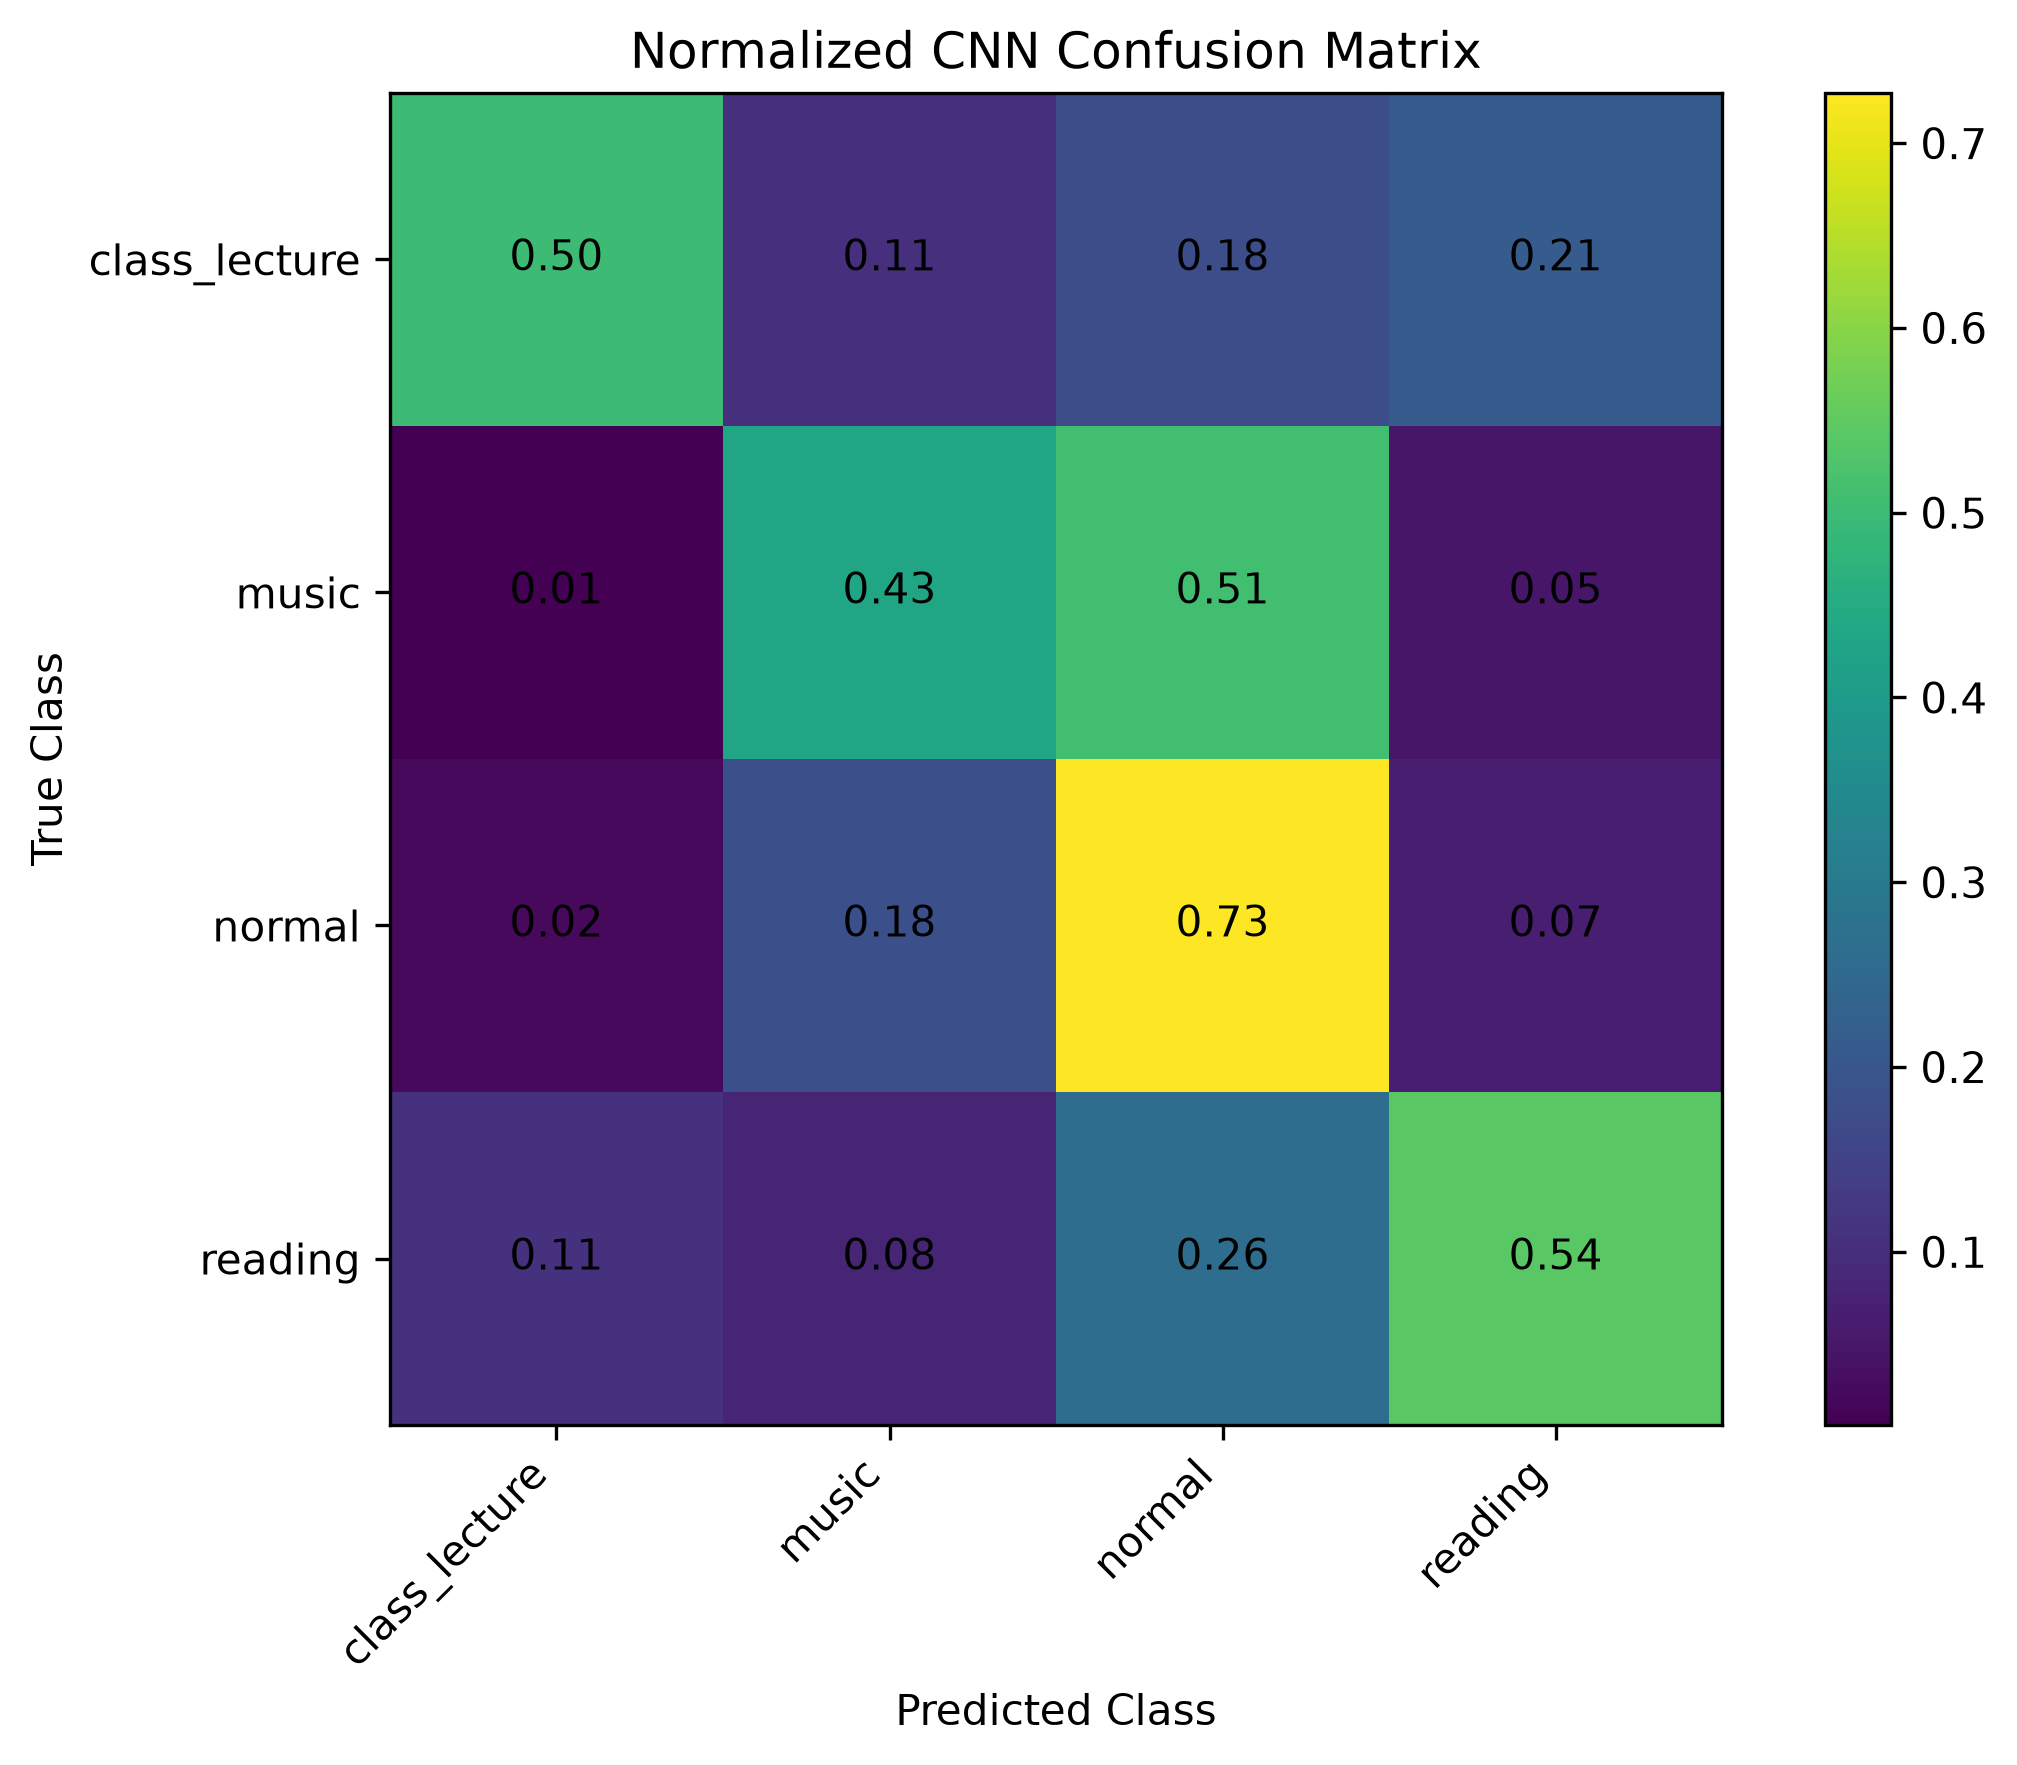

Data behind this chart, as committed beside it:
, class_lecture, music, normal, reading
class_lecture, 0.5012, 0.1061, 0.178, 0.2147
music, 0.006218, 0.4339, 0.5089, 0.05104
normal, 0.02334, 0.1821, 0.7272, 0.06733
reading, 0.1097, 0.08212, 0.2646, 0.5436
